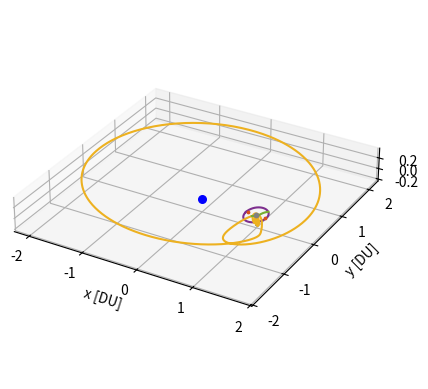

Recreate this plot in Python.
# [redacted]
# AERO 599
# Bicircular Restricted 4 Body Problem
# Earth moon system with solar perturbation, varying starting sun true anomaly

import os
clear = lambda: os.system('clear')
clear()

import numpy as np
from scipy.integrate import solve_ivp
from scipy.optimize import fsolve
import matplotlib
import matplotlib.pyplot as plt
# from mpl_toolkits.mplot3d import Axes3D

# MATLAB Default colors
# 1: [0, 0.4470, 0.7410]        Blue
# 2: [0.8500, 0.3250, 0.0980]   Red
# 3: [0.9290, 0.6940, 0.1250]   Yellow
# 4: [0.4940, 0.1840, 0.5560]   Purple
# 5: [0.4660, 0.6740, 0.1880]
# 6: [0.3010, 0.7450, 0.9330]
# 7: [0.6350, 0.0780, 0.1840]

# Initialize variables
mu = 0.012150585609624  # Earth-Moon system mass ratio
omega_S = 1  # Sun's angular velocity (rev/TU)
mass_S = 1.988416e30 / (5.974e24 + 73.48e21) # Sun's mass ratio relative to the Earth-Moon system
dist_S = 149.6e6 / 384.4e3 # Distance of the sun in Earth-moon distances to EM Barycenter
tol = 1e-12 # Tolerancing for accuracy
Omega0 = 0 # RAAN of sun in EM system (align to vernal equinox)
theta0 = 13*np.pi/8 # true anomaly of sun at start
inc = 5.145 * (np.pi/180) # Inclination of moon's orbit (sun's ecliptic with respect to the moon)


# CR3BP Equations of Motion
def cr3bp_equations(t, state, mu):
    # Unpack the state vector
    x, y, z, vx, vy, vz = state
    
    # Distances to primary and secondary
    r1, r2 = r1_r2(x, y, z, mu)

    # Equations of motion
    ax = 2*vy + x - (1 - mu)*(x + mu)/r1**3 - mu*(x - (1 - mu))/r2**3
    ay = -2*vx + y - (1 - mu)*y/r1**3 - mu*y/r2**3
    az = -(1 - mu)*z/r1**3 - mu*z/r2**3
    
    return [vx, vy, vz, ax, ay, az]

# BCR4BP Equations of Motion
def bcr4bp_equations(t, state, mu, inc, Omega, theta0):
    # Unpack the state vector
    x, y, z, vx, vy, vz = state

    # Distances to primary and secondary
    r1, r2 = r1_r2(x, y, z, mu)

    # Accelerations from the Sun's gravity (transformed)
    a_Sx, a_Sy, a_Sz = sun_acceleration(x, y, z, t, inc, Omega, theta0)

    # Full equations of motion with Coriolis and Sun's effect
    ax = 2 * vy + x - (1 - mu) * (x + mu) / r1**3 - mu * (x - (1 - mu)) / r2**3 + a_Sx
    ay = -2 * vx + y - (1 - mu) * y / r1**3 - mu * y / r2**3 + a_Sy
    az = -(1 - mu) * z / r1**3 - mu * z / r2**3 + a_Sz

    return [vx, vy, vz, ax, ay, az]

# Sun's position as a function of time (circular motion)
def sun_position(t, inc, Omega0, theta0):
    # Sun's position in the equatorial plane (circular motion)
    r_Sx = dist_S * (np.cos((t+theta0) - Omega0) * np.cos(Omega0) - np.sin((t+theta0) - Omega0) * np.sin(Omega0) * np.cos(inc))
    r_Sy = dist_S * (np.cos((t+theta0) - Omega0) * np.sin(Omega0) + np.sin(- (t+theta0) - Omega0) * np.cos(Omega0) * np.cos(inc))
    r_Sz = dist_S * (np.sin((t+theta0) - Omega0) * np.sin(inc))
    # r_S= np.array([r_Sx_eq, r_Sy_eq, r_Sz_eq])
    # return r_S[0], r_S[1], r_S[2]
    return r_Sx, r_Sy, r_Sz

r_Sx0, r_Sy0, r_Sz0 = sun_position(0, inc, Omega0, theta0)

def sun_acceleration(x, y, z, t, inc, Omega, theta0):
    # Get Sun's transformed position
    r_Sx, r_Sy, r_Sz = sun_position(t, inc, Omega, theta0)
    
    # Relative distance to the Sun
    r_S = np.sqrt((x - r_Sx)**2 + (y - r_Sy)**2 + (z - r_Sz)**2)
    dist_S = np.sqrt(r_Sx**2 + r_Sy**2 + r_Sz**2)
    
    # Accelerations
    a_Sx = -mass_S * (x - r_Sx) / r_S**3 - (mass_S * r_Sx) / dist_S**3
    a_Sy = -mass_S * (y - r_Sy) / r_S**3 - (mass_S * r_Sy) / dist_S**3
    a_Sz = -mass_S * (z - r_Sz) / r_S**3 - (mass_S * r_Sz) / dist_S**3
    
    return a_Sx, a_Sy, a_Sz

# Distance from satellite to Earth and Moon
def r1_r2(x, y, z, mu):
    r1 = np.sqrt((x + mu)**2 + y**2 + z**2)  # Distance to Earth
    r2 = np.sqrt((x - (1 - mu))**2 + y**2 + z**2)  # Distance to Moon
    return r1, r2

# Moon centered position
def MCI(x, y, z, mu):
    # moves position from canonical in to moon centered kilometers, for J2 calculation
    xMCI = (x - (1-mu)) * 384400
    yMCI = y * 384400
    zMCI = z * 384400

    return [xMCI, yMCI, zMCI]

# Moon J2 perturbation
def J2(x, y, z, mu):
    # J2 for moon in the moon frame, read in canonical units
    J2val = 202.7e-6
    Rmoon = 1737.5 # km

    # convert from km/s to DU/TU^2
    DUtokm = 384.4e3 # kms in 1 DU
    TUtoS  = 375190.25852 # s in 1 3BP TU

    # position read in as canonical, needs to be in MCI for moon J2
    [xMCI, yMCI, zMCI] = MCI(x, y, z, mu)
    rmoonsc = np.sqrt(xMCI**2 + yMCI**2 + zMCI**2) # now also in km

    # appears to get up to e-13 for NRHO
    aJ2 = [- (3 * J2val * mu * Rmoon**2 / (2 * rmoonsc**5)) * (1 - 5 * (zMCI/rmoonsc)**2) * xMCI, - (3 * J2val * mu * Rmoon**2 / (2 * rmoonsc**5)) * (1 - 5 * (zMCI/rmoonsc)**2) * yMCI, - (3 * J2val * mu * Rmoon**2 / (2 * rmoonsc**5))* (3 - 5 * (zMCI/rmoonsc)**2) * zMCI]

    # convert from km/s^2 to DU/TU^2
    DUtokm = 384.4e3 # kms in 1 DU
    TUtoS  = 375190.25852 # s in 1 3BP TU

    aJ2_canonical = aJ2
    aJ2_canonical[0] = aJ2[0] / DUtokm * TUtoS**2
    aJ2_canonical[1] = aJ2[1] / DUtokm * TUtoS**2
    aJ2_canonical[2] = aJ2[2] / DUtokm * TUtoS**2

    return aJ2_canonical


    # moves position from canonical in to moon centered kilometers, for J2 calculation
    xMCI = (x - (1-mu)) * 384400
    yMCI = y * 384400
    zMCI = z * 384400

    return [xMCI, yMCI, zMCI]

# Effective potential U(x, y) - Use with jacobi constant
def U(x, y, mu):
    r1, r2 = r1_r2(x, y, mu)
    return 0.5 * (x**2 + y**2) + (1 - mu)/r1 + mu/r2

# Function to find the roots for L1, L2, L3 along the x-axis
def lagrange_x_eq(x, mu, point):
    r1 = abs(x + mu)
    r2 = abs(x - (1 - mu))
    if point == 'L1':
        return x - (1 - mu)/(x + mu)**2 + mu/(x - (1 - mu))**2
    elif point == 'L2':
        return x - (1 - mu)/(x + mu)**2 - mu/(x - (1 - mu))**2
    elif point == 'L3':
        return x + (1 - mu)/(x + mu)**2 + mu/(x - (1 - mu))**2

# Solving for L1, L2, L3 along the x-axis
L1_x = fsolve(lagrange_x_eq, 0.8, args=(mu, 'L1'))[0]
L2_x = fsolve(lagrange_x_eq, 1.2, args=(mu, 'L2'))[0]
L3_x = fsolve(lagrange_x_eq, - 1.2, args=(mu, 'L3'))[0]

# Coordinates for L4 and L5 (equilateral triangle points)
L4_x = 0.5 - mu
L4_y = np.sqrt(3) / 2
L5_x = 0.5 - mu
L5_y = -np.sqrt(3) / 2


# Initial Conditions
# RHS FRT
# x0, y0, z0 = -1.15, 0, 0  # Initial position
# vx0, vy0, vz0 = 0, -0.0086882909, 0      # Initial velocity

# state0 is 9:2 NRHO
state0 = [1.0213448959167291E+0,	-4.6715051049863432E-27,	-1.8162633785360355E-1,	-2.3333471915735886E-13,	-1.0177771593237860E-1,	-3.4990116102675334E-12] # 1.5021912429136250E+0 TU period
# state1 is 70000km DRO
state1 = [8.0591079311650515E-1,	2.1618091280991729E-23,	3.4136631163268282E-25,	-8.1806482539864240E-13,	5.1916995982435687E-1,	-5.7262098359472236E-25] # 3.2014543457713667E+0 TU period

time1 = 3.2014543457713667E+0 # TU


# moon distance in km
moondist = (1 - mu - state1[0]) * 384.4e3
# print(moondist): 69937.2 km

# Time span for the propagation 
t_span1 = (0, time1)  # Start and end times
t_span2 = (0, 1*2*np.pi) #
# t_eval = np.linspace(0, 29.46, 1000)  # Times to evaluate the solution, use for ECI plotting


# Solve the IVP
sol0_3BPNRHO = solve_ivp(cr3bp_equations, t_span1, state0, args=(mu,), rtol=tol, atol=tol)
sol0_3BPDRO = solve_ivp(cr3bp_equations, t_span1, state1, args=(mu,), rtol=tol, atol=tol)
DROx = sol0_3BPDRO.y[0,:]
DROy = sol0_3BPDRO.y[1,:]
DROz = sol0_3BPDRO.y[2,:]
DROvx = sol0_3BPDRO.y[3,:]
DROvy = sol0_3BPDRO.y[4,:]
DROvz = sol0_3BPDRO.y[5,:]


# sol1_4BPNRHO = solve_ivp(bcr4bp_equations, t_span2, state0, args=(mu,inc,Omega0,theta0,), rtol=tol, atol=tol)
# sol1_4BPDRO = solve_ivp(bcr4bp_equations, t_span2, state1, args=(mu,inc,Omega0,theta0,), rtol=tol, atol=tol)


# Need new equations of motion to define constant thrust scenarios
# thrust = .5 * 566.3e-3 # N
thrust = 566.3e-3 # N
massSC = 39000 # kg, mass of gateway
Isp = 2517 # s
g0 = 9.80665 # m/s^2


# Constant Thrust Equations of Motion
def bcr4bp_constantthrust_equations_antivelocity(t, state, mu, inc, Omega, theta0, thrust):
    # Unpack the state vector
    x, y, z, vx, vy, vz, massSC = state

    # Distances to primary and secondary
    r1, r2 = r1_r2(x, y, z, mu)

    # Requres thrust, Isp, g0, and mass for true differential equation
    velocity = np.sqrt(vx**2 + vy**2 + vz**2)

    xThrust = 0 - (thrust/massSC) * (vx/velocity)         # Use + (T/m)*(dx/v) for with vvec
    yThrust = 0 - (thrust/massSC) * (vy/velocity)         # Use - (T/m)*(dx/v) against
    zThrust = 0 - (thrust/massSC) * (vz/velocity)    

    # Thrust = (N/kg) * (DU/TU * TU/DU) = m/s^2

    # All in m/s^2, require DU/TU^2
    DUtom = 384.4e6 # m in 1 DU
    TUtoS4 = 406074.761647 # s in 1 4BP TU
    xThrust = xThrust / DUtom * TUtoS4**2
    yThrust = yThrust / DUtom * TUtoS4**2
    zThrust = zThrust / DUtom * TUtoS4**2

    # Accelerations from the Sun's gravity (transformed)
    a_Sx, a_Sy, a_Sz = sun_acceleration(x, y, z, t, inc, Omega, theta0)

    Isp = 2517 # s
    g0 = 9.80665 # m/s^2
    dmass = - thrust / (Isp * g0) * TUtoS4 # all in SI units 

    # Full equations of motion with Coriolis and Sun's effect
    ax = 2 * vy + x - (1 - mu) * (x + mu) / r1**3 - mu * (x - (1 - mu)) / r2**3 + a_Sx + xThrust
    ay = -2 * vx + y - (1 - mu) * y / r1**3 - mu * y / r2**3 + a_Sy + yThrust
    az = -(1 - mu) * z / r1**3 - mu * z / r2**3 + a_Sz + zThrust

    return [vx, vy, vz, ax, ay, az, dmass]

def bcr4bp_constantthrust_equations_velocity(t, state, mu, inc, Omega, theta0, thrust):
    # Unpack the state vector
    x, y, z, vx, vy, vz, massSC = state

    # Distances to primary and secondary
    r1, r2 = r1_r2(x, y, z, mu)

    # Requres thrust, Isp, g0, and mass for true differential equation
    velocity = np.sqrt(vx**2 + vy**2 + vz**2)

    xThrust = 0 + (thrust/massSC) * (vx/velocity)         # Use + (T/m)*(dx/v) for with vvec
    yThrust = 0 + (thrust/massSC) * (vy/velocity)         # Use - (T/m)*(dx/v) against
    zThrust = 0 + (thrust/massSC) * (vz/velocity)    

    # Thrust = (N/kg) * (DU/TU * TU/DU) = m/s^2

    # All in m/s^2, require DU/TU^2
    DUtom = 384.4e6 # m in 1 DU
    TUtoS4 = 406074.761647 # s in 1 4BP TU
    xThrust = xThrust / DUtom * TUtoS4**2
    yThrust = yThrust / DUtom * TUtoS4**2
    zThrust = zThrust / DUtom * TUtoS4**2

    # Accelerations from the Sun's gravity (transformed)
    a_Sx, a_Sy, a_Sz = sun_acceleration(x, y, z, t, inc, Omega, theta0)

    Isp = 2517 # s
    g0 = 9.80665 # m/s^2
    dmass = - thrust / (Isp * g0) * TUtoS4 # all in SI units 

    # Full equations of motion with Coriolis and Sun's effect
    ax = 2 * vy + x - (1 - mu) * (x + mu) / r1**3 - mu * (x - (1 - mu)) / r2**3 + a_Sx + xThrust
    ay = -2 * vx + y - (1 - mu) * y / r1**3 - mu * y / r2**3 + a_Sy + yThrust
    az = -(1 - mu) * z / r1**3 - mu * z / r2**3 + a_Sz + zThrust

    return [vx, vy, vz, ax, ay, az, dmass]

# Unused, not sure about validity of equations (control law)
def bcr4bp_constantthrust_equations_control(t, state, mu, inc, Omega, theta0, thrust):
    # Unpack the state vector
    x, y, z, vx, vy, vz, massSC = state

    # Distances to primary and secondary
    r1, r2 = r1_r2(x, y, z, mu)

    # Requres thrust, Isp, g0, and mass for true differential equation
    velocity = np.sqrt(vx**2 + vy**2 + vz**2)

    # Thrust = (N/kg) * (DU/TU * TU/DU) = m/s^2

    xThrust = 0 + (thrust/massSC) * (vx/velocity) 
    yThrust = 0 + (thrust/massSC) * (vy/velocity)        
    zThrust = 0 - (thrust/massSC) * (vz/velocity) 

    # All in m/s^2, require DU/TU^2
    DUtom = 384.4e6 # m in 1 DU
    TUtoS4 = 406074.761647 # s in 1 4BP TU
    xThrust = xThrust / DUtom * TUtoS4**2
    yThrust = yThrust / DUtom * TUtoS4**2
    zThrust = zThrust / DUtom * TUtoS4**2

    # Accelerations from the Sun's gravity (transformed)
    a_Sx, a_Sy, a_Sz = sun_acceleration(x, y, z, t, inc, Omega, theta0)

    Isp = 2517 # s
    g0 = 9.80665 # m/s^2
    dmass = - thrust / (Isp * g0) * TUtoS4 # all in SI units, out in kg/TU

    # Full equations of motion with Coriolis and Sun's effect
    ax = 2 * vy + x - (1 - mu) * (x + mu) / r1**3 - mu * (x - (1 - mu)) / r2**3 + a_Sx + xThrust
    ay = -2 * vx + y - (1 - mu) * y / r1**3 - mu * y / r2**3 + a_Sy + yThrust
    az = -(1 - mu) * z / r1**3 - mu * z / r2**3 + a_Sz + zThrust

    return [vx, vy, vz, ax, ay, az, dmass]

# Continuous thrust in 3BP
def cr3bp_constantthrust_equations_control1(t, state, mu, thrust):
    # Unpack the state vector
    x, y, z, vx, vy, vz, massSC = state
    
    # Distances to primary and secondary
    r1, r2 = r1_r2(x, y, z, mu)

    # Requres thrust, Isp, g0, and mass for true differential equation
    velocity = np.sqrt(vx**2 + vy**2 + vz**2)

    # # Find closest point to DRO
    # r = []
    # for j in range(0,len(DROx)):
    #     # trajectorydistance = np.sqrt((x[i] - sol0_3BPDRO.y[0,j])**2 + (y[i] - sol0_3BPDRO.y[1,j])**2 + (z[i] - sol0_3BPDRO.y[2,j])**2)
    #     trajectorydistance = np.sqrt((x - DROx[j])**2 + (y - DROy[j])**2 + (z - DROz[j])**2) # not using z distance
    #     r.append((j, trajectorydistance))

    # cpa = min(r, key=lambda e: e[1])
    # j, cpavalue = cpa

    # # v1direction = [DRO(vx), DRO(vy), DRO(vz)]
    # velocityerror = [DROvx[j] - vx, DROvy[j] - vy, DROvz[j] - vz]  # direction of DRO velocity
    # # velocityerror = velocityerror/np.linalg.norm(velocityerror)
    # # v2direction = [x - DRO(x), y - DRO(y), z - DRO(z)]
    # positionerror = [DROx[j] - x, DROy[j] - y, DROz[j] - z]
    # # positionerror = positionerror/np.linalg.norm(positionerror)
    # # Combine directions together, need to change these weights depending
    # direction = 1 * np.array(velocityerror) + 0 * np.array(positionerror)
    # direction = direction/np.linalg.norm(direction)

    # xThrust = 0 # + (thrust/massSC) * direction[0]   
    # yThrust = 0 # + (thrust/massSC) * direction[1]         
    # zThrust = 0 - (thrust/massSC) * (vz/np.abs(vz))   # * direction[2]

    xThrust = 0 - (thrust/massSC) * (vx/velocity)         # Use + (T/m)*(dx/v) for with vvec
    yThrust = 0 - (thrust/massSC) * (vy/velocity)         # Use - (T/m)*(dx/v) against
    zThrust = 0 - (thrust/massSC) * (vz/velocity)    

    # All in m/s^2, require DU/TU^2
    DUtom = 384.4e6 # m in 1 DU
    TUtoS3 = 375401.94737 # s in 1 4BP TU
    xThrust = xThrust / DUtom * TUtoS3**2
    yThrust = yThrust / DUtom * TUtoS3**2
    zThrust = zThrust / DUtom * TUtoS3**2

    Isp = 2517 # s
    g0 = 9.80665 # m/s^2
    dmass = - thrust / (Isp * g0) * TUtoS3 # all in SI units 

    # Equations of motion
    ax = 2*vy + x - (1 - mu)*(x + mu)/r1**3 - mu*(x - (1 - mu))/r2**3 + xThrust
    ay = -2*vx + y - (1 - mu)*y/r1**3 - mu*y/r2**3 + yThrust
    az = -(1 - mu)*z/r1**3 - mu*z/r2**3 + zThrust
    
    return [vx, vy, vz, ax, ay, az, dmass]

def cr3bp_constantthrust_equations_control2(t, state, mu, thrust):
    # Unpack the state vector
    x, y, z, vx, vy, vz, massSC = state
    
    # Distances to primary and secondary
    r1, r2 = r1_r2(x, y, z, mu)

    # Requres thrust, Isp, g0, and mass for true differential equation
    velocity = np.sqrt(vx**2 + vy**2 + vz**2)

    xThrust = 0 + (thrust/massSC) * (vx/velocity)         # Use + (T/m)*(dx/v) for with vvec
    yThrust = 0 + (thrust/massSC) * (vy/velocity)         # Use - (T/m)*(dx/v) against
    if z > 0:
        xThrust = 0 - (thrust/massSC) * (vx/velocity)         # Use + (T/m)*(dx/v) for with vvec
        yThrust = 0 - (thrust/massSC) * (vy/velocity) 
        zThrust = 0 - (thrust/massSC) * (vz/velocity)    
    else:
        xThrust = 0 # + (thrust/massSC) * (vx/velocity)         # Use + (T/m)*(dx/v) for with vvec
        yThrust = 0 # + (thrust/massSC) * (vy/velocity) 
        zThrust = 0 # + (thrust/massSC) * (vz/velocity)    

    # All in m/s^2, require DU/TU^2
    DUtom = 384.4e6 # m in 1 DU
    TUtoS3 = 375401.94737 # s in 1 4BP TU
    xThrust = xThrust / DUtom * TUtoS3**2
    yThrust = yThrust / DUtom * TUtoS3**2
    zThrust = zThrust / DUtom * TUtoS3**2

    Isp = 2517 # s
    g0 = 9.80665 # m/s^2
    dmass = - thrust / (Isp * g0) * TUtoS3 # all in SI units 

    # Equations of motion
    ax = 2*vy + x - (1 - mu)*(x + mu)/r1**3 - mu*(x - (1 - mu))/r2**3 + xThrust
    ay = -2*vx + y - (1 - mu)*y/r1**3 - mu*y/r2**3 + yThrust
    az = -(1 - mu)*z/r1**3 - mu*z/r2**3 + zThrust
    
    return [vx, vy, vz, ax, ay, az, dmass]


# Check function for DRO distance
from functools import wraps
from typing import List, Union, Optional, Callable

def event_listener():
    """
    Custom decorator to set direction and terminal values for event handling
    """

    def decorator(func):
        @wraps(func)
        def wrapper(*args, **kwargs):
            return func(*args, **kwargs)

        wrapper.direction = -1
        wrapper.terminal = True
        return wrapper

    return decorator

@event_listener()
def DRO_event(time: float, state: Union[List, np.ndarray], *opts):
    """
    Event listener for `solve_ivp` to quit integration when crossing DRO
    """

   # Compute current position of the spacecraft

    x = state[0]
    y = state[1]

    # Find point closest to in circleplot

    space = np.linspace(0,360)
    circleplotx = np.sqrt(.035) * np.sin(2*np.pi*space/100) + (1-.68*mu)
    circleploty = np.sqrt(.061) * np.cos(2*np.pi*space/100)
    distunder = 1

    for i in range(1,len(space)):

        distance = (x - circleplotx[i])**2 + (y - circleploty[i])**2
        # This can miss and go through if too low
        if distance < .0005:
        # if distance < .00035:
            # See if greater than that point
    
            distunder = (circleplotx[i]-x) + (circleploty[i]-y)

    # Cross from positive to negative
    # output = moondistSQ - distance
    output = distunder
    # print(output)

    return output



# Hypothetical transfer maneuvers
# Starting with 3BP NRHO characteristics, looking for 3BP DRO characteristics


# Need to talk about: for some angles of sun, seems to get stuck in a vertical NRHO
# that cannot move away from the moon, thus runs into long integration times for 
# the second trajectory right next to the moon, what are good ways around this

# Loop to check for the last time orbit crosses the xy plane inside of the DRO


# Using V (with velocity), then C (coast)
# theta0: 1.914408023281276    deltavmin: 0.39846420069213934 (error)

# Using V (with velocity), then C (coast) with twice the thrust
# theta0: 5.546874528994518    deltavmin: 0.4965364146932454  (error)

# Using V (with velocity), then C (coast) with half the thrust
# theta0 = 0.7363107781851074   deltavmin: 0.4383428224617338
# theta0 = 3.87790343177489     deltavmin: 0.43332997857134603

# Using Co (control1), then C (coast)
# theta0: 1.7180584824319145    deltavmin: 0.4231142783130054

# Using Co (control1), then C (coast) with twice the thrust
# theta0: 1.3253594007331917   deltavmin: 0.6793326612877029

# Using Co (control1), then C (coast) with half the thrust
# theta0: 4.344233591292136   deltavmin: 0.4466089514226771
# Also try: theta0 = 4.6755734414754455, 0.42951462060797985, 1.1658253987930856, 4.30741805238288

# Using A (antivelocity), then C (coast)           lots of missing info, big regions missed
# theta0: 3.20295188510521    deltavmin: 0.6223467928380265


# Check thrust input as well

theta0 = 5.056000676871097 # 0.4034280415278085 (goes out and back in for control 1)
# theta0 = 3.87790343177489 
# theta0 = 0.7363107781851074 
# theta0 = 0.42951462060797985
# theta0 = 4.344233591292136
# theta0 = 0.5276893910326609 # first CT plot in thesis
# theta0 = 1.7180584824319145 # 0.4231142783130054 control 1, error
# theta0 = 5.70640853093463 # 0.5089680530479391 control 1
# thetastep = np.pi / 2
# thetastep = np.pi/256 # 3 hour runtime maybe?

vyoffset = 0    # 0 gives 0.521 km/s with 32 points
                # -3 yeilds 0.703 km/s with 4 points

moondistSQ = (1*(moondist/384.4e3))**2


# while theta0 < thetamax:
print('theta0: ', theta0)
massSC = 39000 # set mass back to starting value
tspant1 = (0,25) # for 0 z position
state1CT = [state0[0], state0[1], state0[2], state0[3], state0[4], state0[5], massSC]
# solT0 = solve_ivp(bcr4bp_constantthrust_equations_velocity, tspant1, state1CT, args=(mu,inc,Omega0,theta0,thrust,), rtol=tol, atol=tol)
solT0 = solve_ivp(bcr4bp_constantthrust_equations_control, tspant1, state1CT, args=(mu,inc,Omega0,theta0,thrust,), rtol=tol, atol=tol)
x = solT0.y[0,:]
y = solT0.y[1,:]
z = solT0.y[2,:]
vx = solT0.y[3,:]
vy = solT0.y[4,:]

t = solT0.t

for i in range(1,len(solT0.y[0,:])):

    distance = (x[i] - (1 - mu))**2 + y[i]**2
    # xyplanedistance = np.abs(z[i])
    xyplanecross = (z[i-1] * z[i]) < 0

    if distance < moondistSQ:
        # Only keeps the last place crossing
        if xyplanecross:

            # xend, yend, zend = x[i], y[i], z[i]
            tend = t[i]
            # print(i, xend, yend)

# Here
# print(i, xend, yend, tend)

timedifference = 0

tspant2 = (0,tend - timedifference) # for 0 z position
# solT1 = solve_ivp(bcr4bp_constantthrust_equations_velocity, tspant2, state1CT, args=(mu,inc,Omega0,theta0,thrust,), rtol=tol, atol=tol)
solT1 = solve_ivp(bcr4bp_constantthrust_equations_control, tspant2, state1CT, args=(mu,inc,Omega0,theta0,thrust,), rtol=tol, atol=tol)

x = solT1.y[0,:]
xend = x[-1]
y = solT1.y[1,:]
yend = y[-1]
z = solT1.y[2,:]
zend = z[-1]
# Should be 0 or close enough
vx = solT1.y[3,:]
vxend = vx[-1]
vy = solT1.y[4,:]
vyend = vy[-1]
vz = solT1.y[5,:]
vzend = vz[-1] 
# print(vzend)
m1 = solT1.y[6,:]

state2 = [xend, yend, zend, vxend, vyend, vzend]


tspant3 = (tspant2[-1],tspant2[-1] + timedifference) # for 0 z position
# solT1 = solve_ivp(bcr4bp_constantthrust_equations_velocity, tspant2, state1CT, args=(mu,inc,Omega0,theta0,thrust,), rtol=tol, atol=tol)
solT2 = solve_ivp(bcr4bp_equations, tspant3, state2, args=(mu,inc,Omega0,theta0,), rtol=tol, atol=tol)

tend = solT2.t[-1]
# x = solT1.y[0,:]
# xend = x[-1]
# y = solT1.y[1,:]
# yend = y[-1]
# z = solT1.y[2,:]
# # Should be 0 or close enough
# vx = solT1.y[3,:]
# vxend = vx[-1]
# vy = solT1.y[4,:]
# vyend = vy[-1]
# vz = solT1.y[5,:]
# vzend = vz[-1] 
# # print(vzend)
# m1 = solT1.y[6,:]


dist = np.sqrt((xend - (1-mu))**2 + (yend)**2)
if dist > .01:

    newstate1coast = solT2.y[0:6,-1] + [0, 0, 0, 0, vyoffset, -vzend]
    # state2CT = solT2.y[:,-1] + [0, 0, 0, 0, 0, -vzend, 0]
    tspant4 = (tend,tend + 2)
    deltav1 = np.sqrt(vyoffset**2 + vzend**2)
    
    # solT2 = solve_ivp(bcr4bp_constantthrust_equations_velocity, tspant3, state2CT, args=(mu,inc,Omega0,theta0,thrust,), rtol=tol, atol=tol, events = DRO_event)

    solT3 = solve_ivp(bcr4bp_equations, tspant4, newstate1coast, args=(mu,inc,Omega0,theta0,), rtol=tol, atol=tol, events = DRO_event)
    
    x = solT3.y[0,:]
    y = solT3.y[1,:]
    z = solT3.y[2,:]
    vx = solT3.y[3,:]
    vy = solT3.y[4,:]
    vz = solT3.y[5,:]
    # m2 = solT2.y[6,:]
    t3= solT3.t
    tend2 = t3[-1]

    # if tend2 < tspant3[1]:
        # Then trajectory intersects with DRO

    # Find closest DRO point
    r = []
    for j in range(0,len(sol0_3BPDRO.y[0,:])):
        trajectorydistance = np.sqrt((x[-1] - sol0_3BPDRO.y[0,j])**2 + (y[-1] - sol0_3BPDRO.y[1,j])**2 + (z[-1] - sol0_3BPDRO.y[2,j])**2)
        r.append((j, trajectorydistance))

    cpa = min(r, key=lambda e: e[1])
    j, cpavalue = cpa

    # Calculate appropriate delta-v at that point
    deltav2 = np.sqrt((-vx[-1] + sol0_3BPDRO.y[3,j])**2 + (-vy[-1] + sol0_3BPDRO.y[4,j])**2)
    exitvelocity = 24.69 # km/s
    massratio = 39000/m1[-1]
    deltavcontinuous = exitvelocity * np.log(massratio)

    deltav = deltav1 + deltav2 + deltavcontinuous
    DUtokm = 384.4e3 # kms in 1 DU
    TUtoS4 = 406074.761647 # s in 1 4BP TU
    deltavS = deltav * DUtokm / TUtoS4
    print('  deltavS: ', deltavS, 'km/s')
    print('  tend: ', tend2, 'TU')
    tendS = tend2 * TUtoS4
    tendday = tendS / (3600 * 24)
    print('  tend: ', tendday, 'days')



# Plot the trajectory
fig = plt.figure()
ax = fig.add_subplot(111, projection='3d')

# Plot Moon, Lagrange Points
# Plot the massive bodies
# Define sphere properties
x0, y0, z0 = 1-mu, 0, 0  # center
r = 0.004526             # radius
cmoon = 'gray'           # color
# Create sphere coordinates
u, v = np.linspace(0, 2 * np.pi, 300), np.linspace(0, np.pi, 300)
u, v = np.meshgrid(u, v)
xmoon = x0 + r * np.cos(u) * np.sin(v)
ymoon = y0 + r * np.sin(u) * np.sin(v)
zmoon = z0 + r * np.cos(v)

# Define sphere properties
x0, y0, z0 = -mu, 0, 0   # center
r = 0.016592             # radius
cearth = 'blue'          # color
# Create sphere coordinates
u, v = np.linspace(0, 2 * np.pi, 300), np.linspace(0, np.pi, 300)
u, v = np.meshgrid(u, v)
xearth = x0 + r * np.cos(u) * np.sin(v)
yearth = y0 + r * np.sin(u) * np.sin(v)
zearth = z0 + r * np.cos(v)

# Plot the sphere
# ax.plot_surface(xmoon, ymoon, zmoon, color=cmoon, alpha=0.8, linewidth=0)
# ax.plot_surface(xearth, yearth, zearth, color=cearth, alpha=0.8, linewidth=0)

ax.scatter(-mu, 0, 0, color='blue', label='Earth', s=30)  # Primary body (Earth)
ax.scatter(1 - mu, 0, 0, color='gray', label='Moon', s=10)  # Secondary body (Moon)

ax.scatter([L1_x], [0], [0], color=[0.8500, 0.3250, 0.0980], s=3, label='L1')
ax.scatter([L2_x], [0], [0], color=[0.8500, 0.3250, 0.0980], s=3, label='L2')

# Plot the trajectories
ax.plot(sol0_3BPNRHO.y[0], sol0_3BPNRHO.y[1], sol0_3BPNRHO.y[2], color=[0, 0.4470, 0.7410], label='9:2 NRHO')
ax.plot(sol0_3BPDRO.y[0], sol0_3BPDRO.y[1], sol0_3BPDRO.y[2], color=[0.4940, 0.1840, 0.5560], label='70000km DRO')

ax.plot(solT1.y[0], solT1.y[1], solT1.y[2], color=[0.9290, 0.6940, 0.1250], label='Thrust')
ax.plot(solT2.y[0], solT2.y[1], solT2.y[2], color=[0.8500, 0.3250, 0.0980], label='Cont 1')
ax.plot(solT3.y[0], solT3.y[1], solT3.y[2], color=[0.4660, 0.6740, 0.1880], label='Cont 2')
# ax.scatter([solT1.y[0,-1]], [solT1.y[1,-1]], [solT1.y[2,-1]], color=[0.8500, 0.3250, 0.0980], s=10, label='Maneuver')
# ax.plot(solT3.y[0], solT3.y[1], solT3.y[2], color=[0.8500, 0.3250, 0.0980], label='Cont')
# ax.plot(solT4.y[0], solT4.y[1], solT4.y[2], color=[0.4660, 0.6740, 0.1880], label='Coast')

# Labels and plot settings
zticks = -.2, 0, .2

# Labels and plot settings
ax.set_xlabel('x [DU]')
ax.set_ylabel('y [DU]')
ax.set_zlabel('z [DU]')
ax.set_zticks(zticks)
# ax.legend(loc='best')
# ax.view_init(elev= 37, azim= -68)

plt.gca().set_aspect('equal', adjustable='box')
plt.show()

